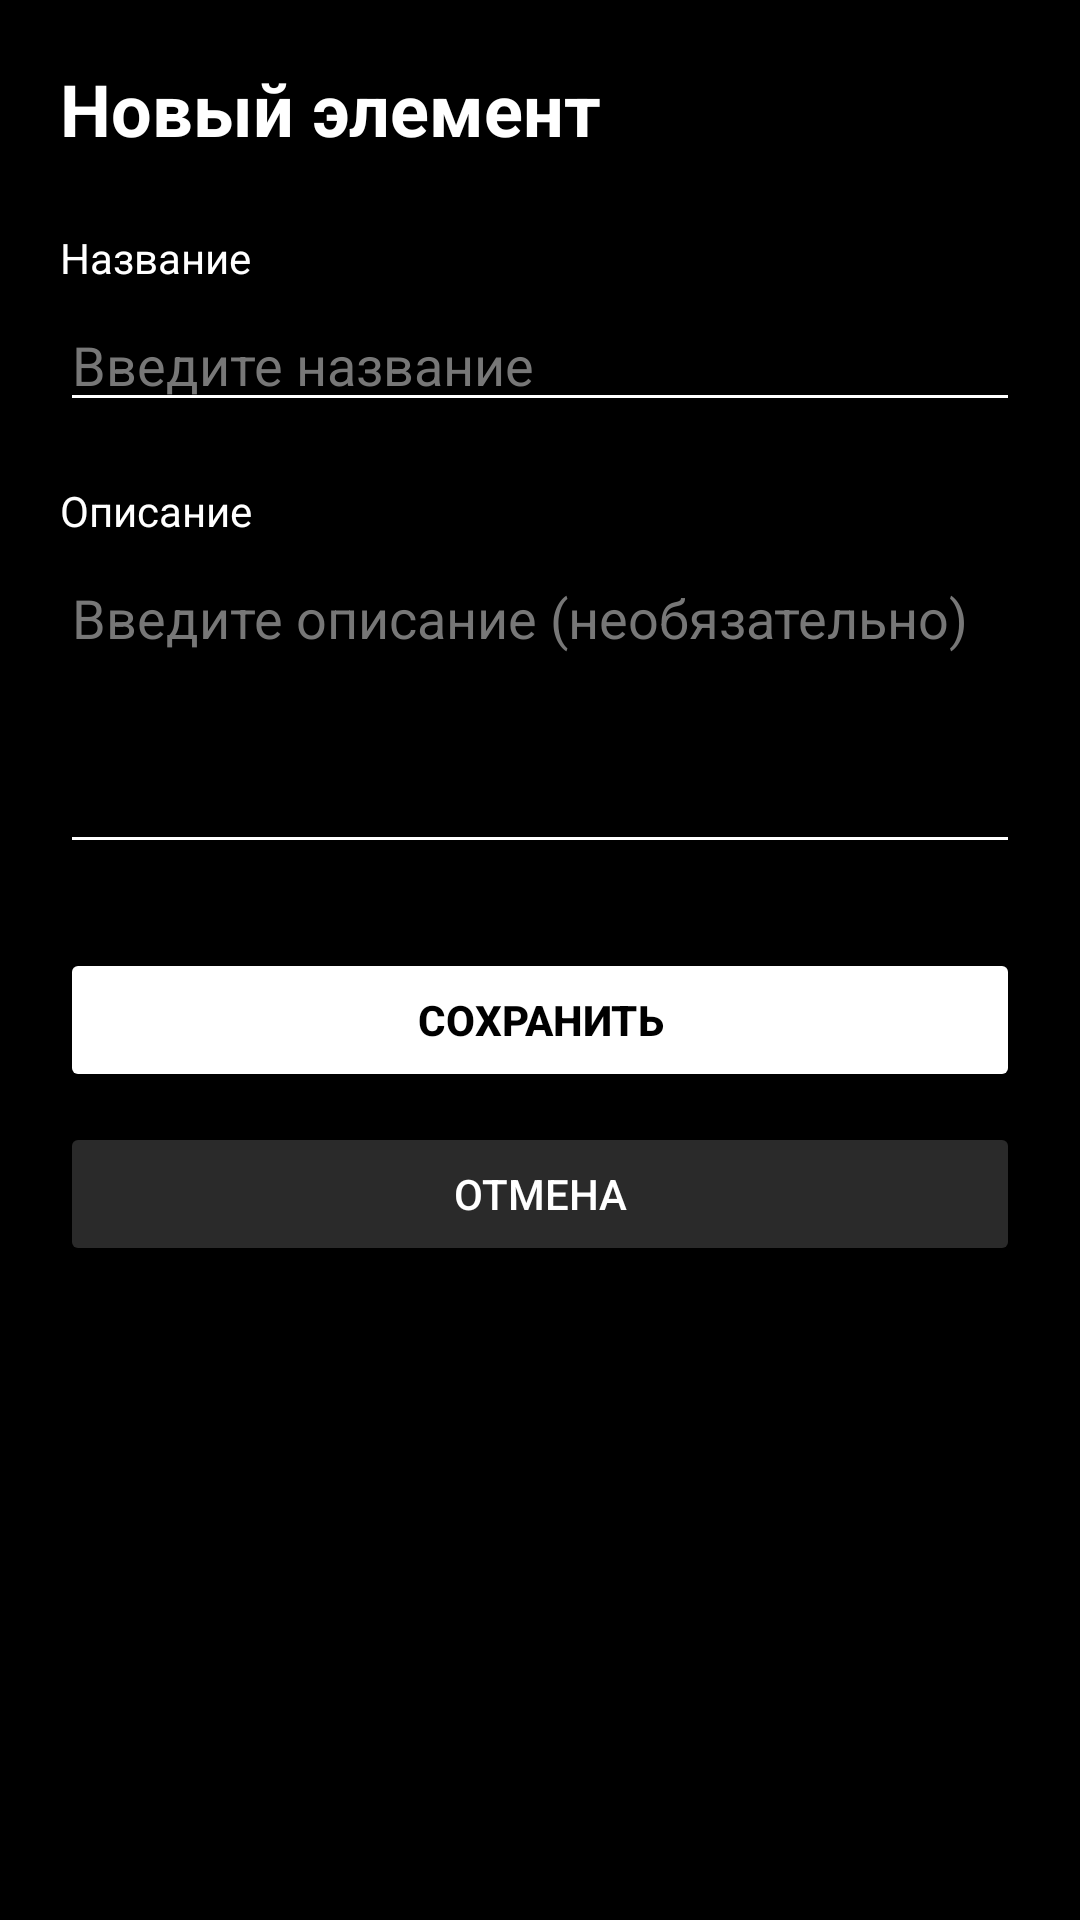

Write the Android layout XML for this screen, with the resource values it uses.
<!-- AndroidManifest.xml: application theme Theme.MyCollections -->
<!-- res/layout/activity_add_item.xml -->
<?xml version="1.0" encoding="utf-8"?>
<LinearLayout
    xmlns:android="http://schemas.android.com/apk/res/android"
    android:layout_width="match_parent"
    android:layout_height="match_parent"
    android:orientation="vertical"
    android:background="#000000"
    android:padding="20dp">

    <TextView
        android:layout_width="match_parent"
        android:layout_height="wrap_content"
        android:text="@string/header_add"
        android:textColor="#FFFFFF"
        android:textSize="24sp"
        android:textStyle="bold"
        android:paddingBottom="24dp" />

    <TextView
        android:layout_width="match_parent"
        android:layout_height="wrap_content"
        android:text="@string/label_title"
        android:textColor="#FFFFFF"
        android:textSize="14sp"
        android:paddingBottom="4dp" />

    <EditText
        android:id="@+id/et_title"
        android:layout_width="match_parent"
        android:layout_height="wrap_content"
        android:hint="@string/hint_title"
        android:textColorHint="#777777"
        android:textColor="#FFFFFF"
        android:backgroundTint="#FFFFFF"
        android:inputType="text"
        android:layout_marginBottom="20dp" />

    <TextView
        android:layout_width="match_parent"
        android:layout_height="wrap_content"
        android:text="@string/label_description"
        android:textColor="#FFFFFF"
        android:textSize="14sp"
        android:paddingBottom="4dp" />

    <EditText
        android:id="@+id/et_description"
        android:layout_width="match_parent"
        android:layout_height="wrap_content"
        android:hint="@string/hint_description"
        android:textColorHint="#777777"
        android:textColor="#FFFFFF"
        android:backgroundTint="#FFFFFF"
        android:inputType="textMultiLine"
        android:minLines="4"
        android:gravity="top|start"
        android:layout_marginBottom="28dp" />

    <Button
        android:id="@+id/btn_save"
        android:layout_width="match_parent"
        android:layout_height="wrap_content"
        android:text="@string/btn_save"
        android:textColor="#000000"
        android:backgroundTint="#FFFFFF"
        android:textStyle="bold"
        android:layout_marginBottom="10dp" />

    <Button
        android:id="@+id/btn_cancel"
        android:layout_width="match_parent"
        android:layout_height="wrap_content"
        android:text="@string/btn_cancel"
        android:textColor="#FFFFFF"
        android:backgroundTint="#2A2A2A" />

</LinearLayout>
<!-- resources referenced by this layout -->
<resources>
  <string name="btn_cancel">Отмена</string>
  <string name="btn_save">Сохранить</string>
  <string name="header_add">Новый элемент</string>
  <string name="hint_description">Введите описание (необязательно)</string>
  <string name="hint_title">Введите название</string>
  <string name="label_description">Описание</string>
  <string name="label_title">Название</string>
  <style name="Theme.MyCollections" parent="Theme.AppCompat.NoActionBar">
          <item name="android:windowBackground">@color/black</item>
          <item name="colorPrimary">@color/white</item>
          <item name="colorPrimaryDark">@color/black</item>
          <item name="colorAccent">@color/white</item>
          <item name="android:textColor">@color/white</item>
          <item name="android:statusBarColor">@color/black</item>
          <item name="android:navigationBarColor">@color/black</item>
          <item name="android:editTextStyle">@style/EditTextStyle</item>
      </style>
  <color name="black">#000000</color>
  <color name="white">#FFFFFF</color>
  <style name="EditTextStyle" parent="Widget.AppCompat.EditText">
          <item name="android:textColor">@color/white</item>
          <item name="android:textColorHint">@color/gray_hint</item>
      </style>
  <color name="gray_hint">#777777</color>
</resources>
